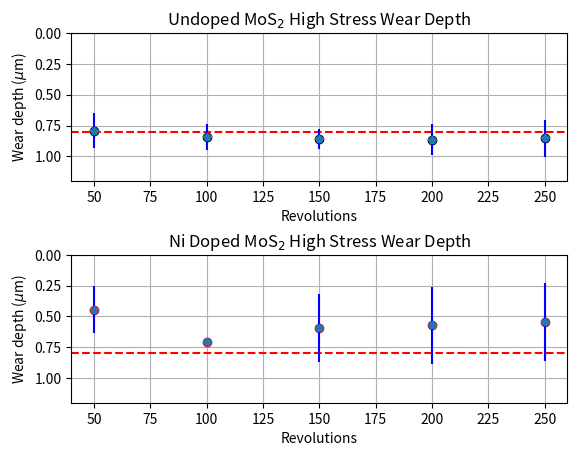

Python code for this plot:
import matplotlib
import matplotlib.pyplot as plt
import matplotlib.transforms as transforms
import numpy as np

# Data Undoped for plotting
t1 = np.arange(50, 300, 50)
s1 = np.array([0.791, 0.840, 0.857, 0.8635, 0.8545])
e1 = [0.1407, 0.1061, 0.0827, 0.1223, 0.1506]

# Data Ni-doped for plotting
t2 = np.arange(50, 300, 50)
s2 = np.array([0.4435, 0.707, 0.594, 0.5705, 0.5465])
e2 = [0.1944, 0, 0.2758, 0.3118, 0.3189]

# Single plot
#fig, ax = plt.subplots()

#ax.set_ylim(1.2,0)
#ax.plot(t1, s1, 'o')
#ax.errorbar(t1, s1, yerr=e1,fmt='p')
#ax.plot(t2, s2, 'o')
#ax.errorbar(t2, s2, yerr=e2,fmt='p')

#ax.set(xlabel='Revolutions', ylabel="Wear depth ($\mu$m)",
#       title='Undoped MoS$_2$ High Stress Wear Depth')


#ax.grid()

# 2 Subplots

fig, (ax1, ax2) = plt.subplots(2, 1)
fig.subplots_adjust(hspace=0.5)

ax1.set_ylim(1.2,0)
ax1.plot(t1, s1, 'ko')
ax1.axhline(y = 0.8, linestyle='--', color="red")
ax1.errorbar(t1, s1, yerr=e1,fmt='p', ecolor='blue')

#trans = transforms.blended_transform_factory(
#    ax1.get_yticklabels()[0].get_transform(), ax1.transData)
#ax1.text(0,0.8, "{:.0f}".format(0.8), color="red", transform=trans,
#        ha="left", va="center")

ax1.set(xlabel='Revolutions', ylabel="Wear depth ($\mu$m)",
       title='Undoped MoS$_2$ High Stress Wear Depth')
ax1.grid()

ax2.set_ylim(1.2,0)
ax2.plot(t2, s2, 'ro')
ax2.axhline(y = 0.8, linestyle= '--', color="red")
ax2.errorbar(t2, s2, yerr=e2,fmt='p', ecolor='blue')

ax2.set(xlabel='Revolutions', ylabel="Wear depth ($\mu$m)",
       title='Ni Doped MoS$_2$ High Stress Wear Depth')
ax2.grid()

plt.draw()
fig.savefig("UD_HS_AM_RT.png")
plt.show()
